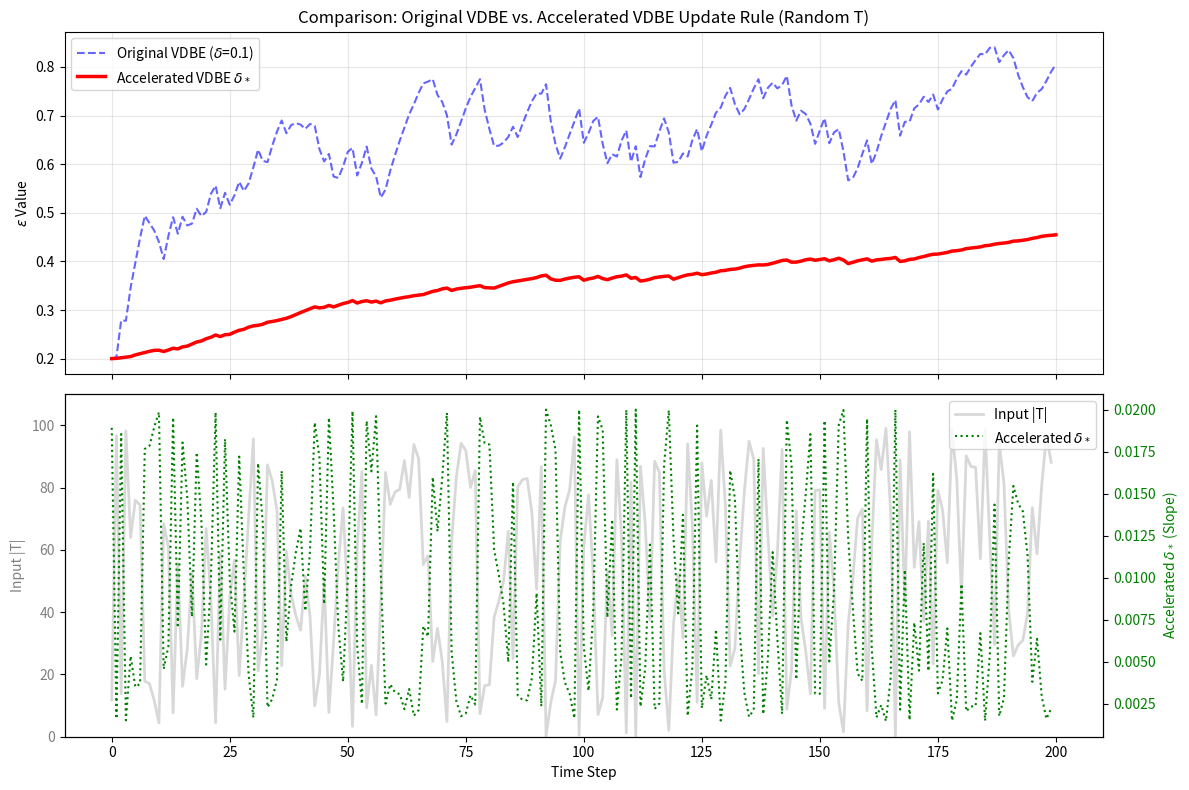
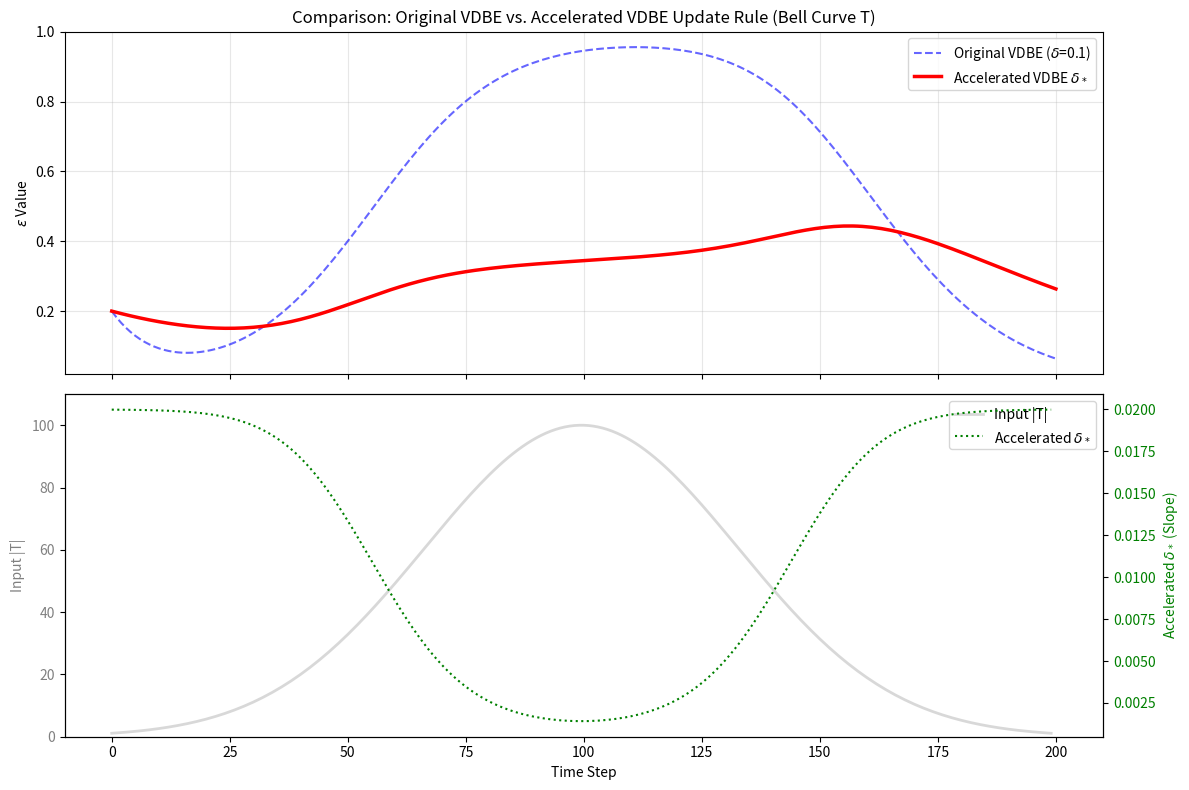

Write the Python code that produced these figures, in order.
import numpy as np
import matplotlib.pyplot as plt

#THIS FILE WAS USED TO VISUALIZE THE PROGRESSION OF EXPLORATION RATE


# --- Parameters ---
steps = 200
sigma = 50.0          # Scaling factor
epsilon_0 = 0.2       # Starting value
delta_fixed = 0.1     # Fixed rate for comparison (ungraphed)

# --- Run Simulation ---
def run_simulation(T_vals):
    eps_fixed_hist = [epsilon_0]
    eps_adaptive_hist = [epsilon_0]
    delta_adaptive_hist = []
    
    for t in range(len(T_vals)):
        current_T = T_vals[t]
        
        # U(T) = tanh(|T|/sigma)
        u_val = np.tanh(np.abs(current_T) / sigma)
        
        # --- Base VDBE ---
        prev_eps_fixed = eps_fixed_hist[-1]
        next_eps_fixed = delta_fixed * u_val + (1 - delta_fixed) * prev_eps_fixed 
        eps_fixed_hist.append(next_eps_fixed)
        
        # --- Adaptive Delta (Accelerated VDBE) ---
        delta_adaptive = (1 - u_val**2) / sigma
        
        prev_eps_adaptive = eps_adaptive_hist[-1]
        next_eps_adaptive = delta_adaptive * u_val + (1 - delta_adaptive) * prev_eps_adaptive
        
        eps_adaptive_hist.append(next_eps_adaptive)
        delta_adaptive_hist.append(delta_adaptive)
        
    return eps_fixed_hist, eps_adaptive_hist, delta_adaptive_hist

# --- 1. Generate Random T values ---
T_random = np.random.uniform(0, 100, steps)

# --- 2. Generate Bell Curve T values  ---
x = np.linspace(0, steps, steps)
center = steps / 2
width = steps / 6  
T_bell = 100 * np.exp(-((x - center)**2) / (2 * width**2))

# --- Run Simulations ---
fixed_rand, adapt_rand, delta_rand = run_simulation(T_random)
fixed_bell, adapt_bell, delta_bell = run_simulation(T_bell)

# --- Plotting Function ---
def plot_results(T_vals, eps_fixed, eps_adaptive, delta_vals, title_suffix):
    fig, (ax1, ax2) = plt.subplots(2, 1, figsize=(12, 8), sharex=True)
    
    # Top Plot: Epsilon Output
    ax1.plot(eps_fixed, color='blue', linestyle='--', alpha=0.6, label=f'Original VDBE ($\delta$={delta_fixed})')
    ax1.plot(eps_adaptive, color='red', linewidth=2.5, label='Accelerated VDBE $\delta_*$')
    ax1.set_ylabel(r'$\varepsilon$ Value')
    ax1.set_title(f'Comparison: Original VDBE vs. Accelerated VDBE Update Rule ({title_suffix})')
    ax1.legend()
    ax1.grid(True, alpha=0.3)
    
    # Bottom Plot: Input T and Delta
    ax2.set_ylabel('Input |T|', color='gray')
    ax2.plot(T_vals, color='gray', alpha=0.3, label='Input |T|', linewidth=2)
    ax2.tick_params(axis='y', labelcolor='gray')
    ax2.set_ylim(0, 110) # Give some headroom
    
    # Twin axis for Delta
    ax2_right = ax2.twinx()
    
    # Plotting the Accelerated Delta 
    ax2_right.plot(delta_vals, color='green', linestyle=':', label=r'Accelerated $\delta_*$')
    ax2_right.set_ylabel(r'Accelerated $\delta_*$ (Slope)', color='green')
    ax2_right.tick_params(axis='y', labelcolor='green')
    
    # Legends
    lines, labels = ax2.get_legend_handles_labels()
    lines2, labels2 = ax2_right.get_legend_handles_labels()
    ax2.legend(lines + lines2, labels + labels2, loc='upper right')
    
    ax2.set_xlabel('Time Step')
    plt.tight_layout()
    plt.show()

# --- Display Plots ---
plot_results(T_random, fixed_rand, adapt_rand, delta_rand, "Random T")
plot_results(T_bell, fixed_bell, adapt_bell, delta_bell, "Bell Curve T")